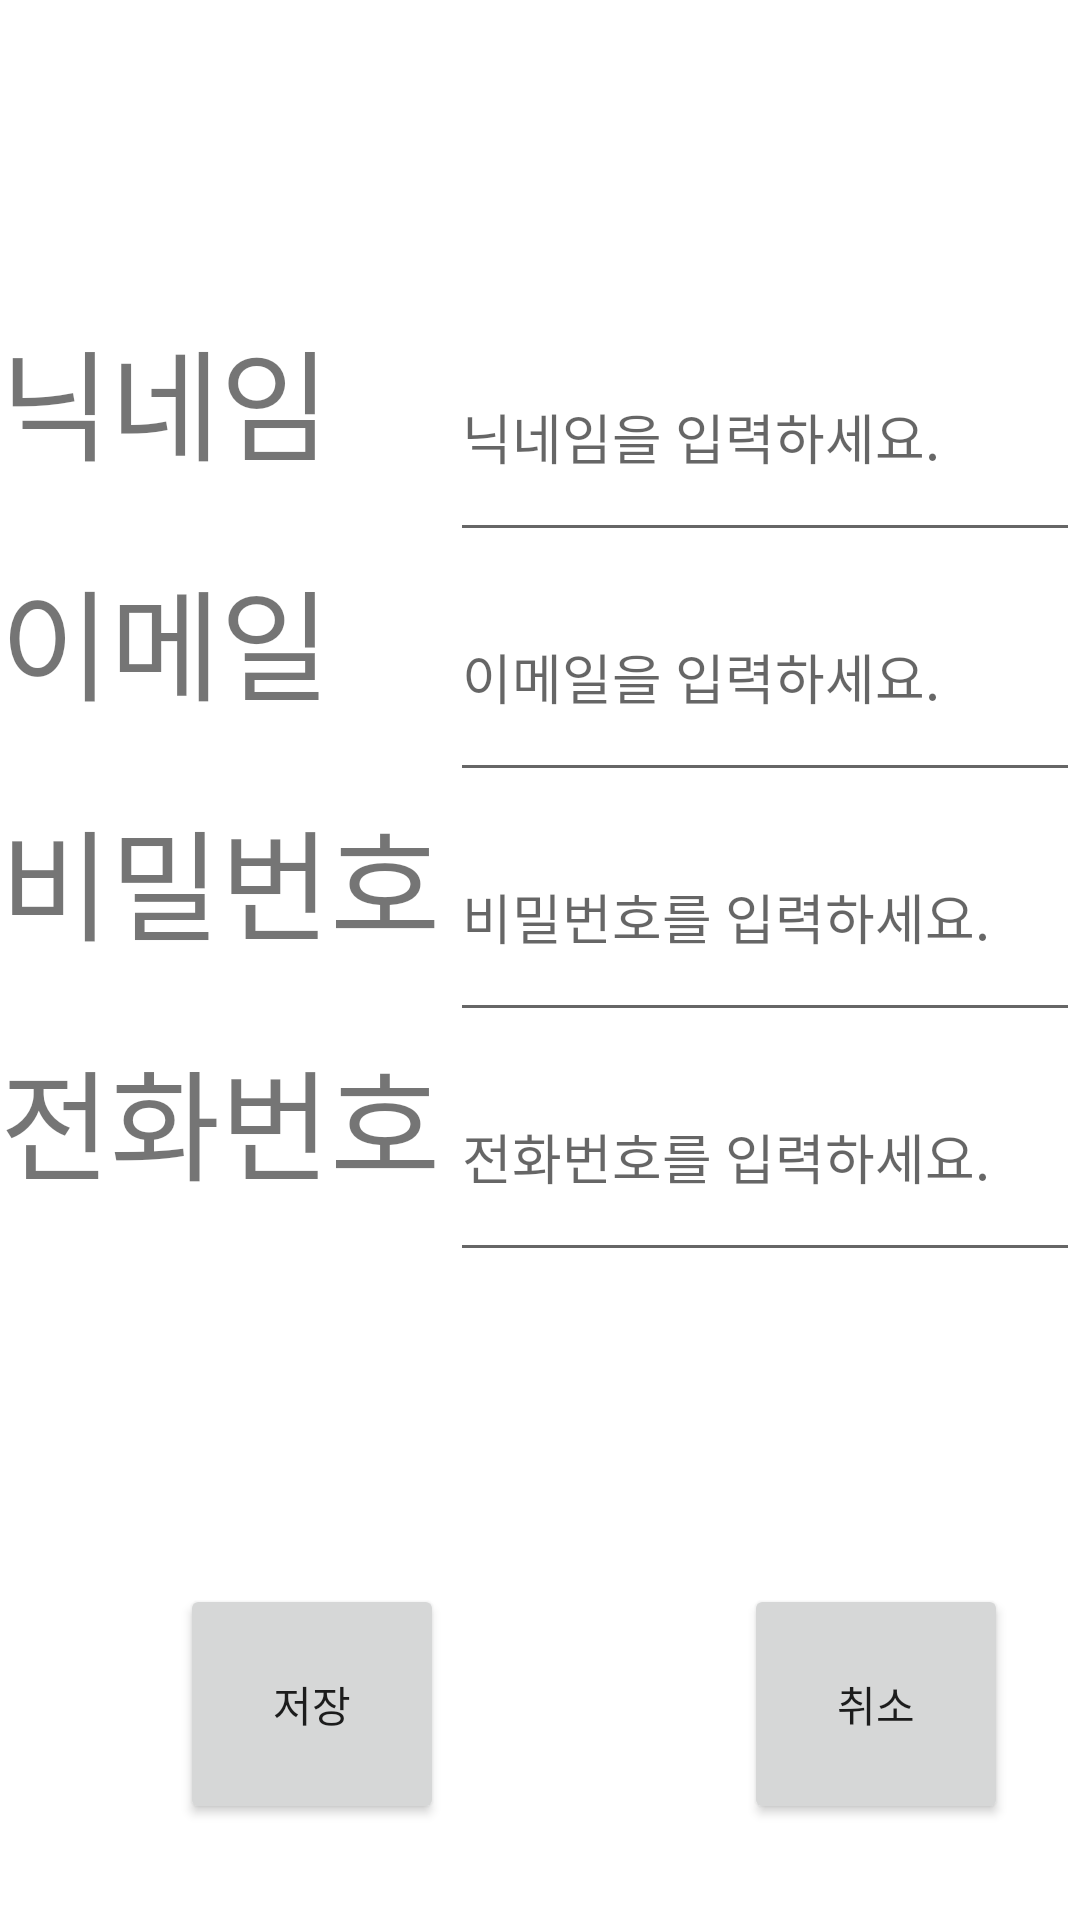

Android layout source for this screen:
<!-- AndroidManifest.xml: application theme Theme.SandwichCustom -->
<!-- res/layout/activity_12_myinfo2.xml -->
<?xml version="1.0" encoding="utf-8"?>
<LinearLayout xmlns:android="http://schemas.android.com/apk/res/android"
    android:layout_width="match_parent"
    android:layout_height="match_parent"
    android:orientation="vertical">


    <Space
        android:layout_width="match_parent"
        android:layout_height="104dp" />

    <LinearLayout
        android:layout_width="match_parent"
        android:layout_height="80dp"
        android:orientation="horizontal">
        <TextView
            android:id="@+id/textView1"
            android:layout_width="150dp"
            android:layout_height="match_parent"
            android:text="닉네임"
            android:textSize="40dp"/>
        <EditText
            android:layout_width="match_parent"
            android:layout_height="match_parent"
            android:hint="닉네임을 입력하세요."/>
    </LinearLayout>

    <LinearLayout
        android:layout_width="match_parent"
        android:layout_height="80dp"
        android:orientation="horizontal">
        <TextView
            android:id="@+id/textView2"
            android:layout_width="150dp"
            android:layout_height="match_parent"
            android:text="이메일"
            android:textSize="40dp"/>
        <EditText
            android:layout_width="match_parent"
            android:layout_height="match_parent"
            android:hint="이메일을 입력하세요."/>
    </LinearLayout>

    <LinearLayout
        android:layout_width="match_parent"
        android:layout_height="80dp"
        android:orientation="horizontal">
        <TextView
            android:id="@+id/textView3"
            android:layout_width="150dp"
            android:layout_height="match_parent"
            android:text="비밀번호"
            android:textSize="40dp"/>
        <EditText
            android:layout_width="match_parent"
            android:layout_height="match_parent"
            android:hint="비밀번호를 입력하세요."/>
    </LinearLayout>

    <LinearLayout
        android:layout_width="match_parent"
        android:layout_height="80dp"
        android:orientation="horizontal">
        <TextView
            android:id="@+id/textView4"
            android:layout_width="150dp"
            android:layout_height="match_parent"
            android:text="전화번호"
            android:textSize="40dp"/>

        <EditText
            android:layout_width="match_parent"
            android:layout_height="match_parent"
            android:hint="전화번호를 입력하세요."/>
    </LinearLayout>

    <Space
        android:layout_width="match_parent"
        android:layout_height="104dp"/>


    <LinearLayout
        android:layout_width="match_parent"
        android:layout_height="wrap_content"
        android:orientation="horizontal">


        <Space
            android:layout_width="60dp"
            android:layout_height="match_parent"/>

        <Button
            android:id="@+id/button1"
            android:layout_width="wrap_content"
            android:layout_height="80dp"
            android:text="저장"/>

        <Space
            android:layout_width="100dp"
            android:layout_height="match_parent"/>
        <Button
            android:id="@+id/button2"
            android:layout_width="wrap_content"
            android:layout_height="80dp"
            android:text="취소"/>

    </LinearLayout>

</LinearLayout>
<!-- resources referenced by this layout -->
<resources>
  <style name="Theme.SandwichCustom" parent="Theme.MaterialComponents.DayNight.DarkActionBar">
          
          <item name="colorPrimary">@color/purple_500</item>
          <item name="colorPrimaryVariant">@color/purple_700</item>
          <item name="colorOnPrimary">@color/white</item>
          
          <item name="colorSecondary">@color/teal_200</item>
          <item name="colorSecondaryVariant">@color/teal_700</item>
          <item name="colorOnSecondary">@color/black</item>
          
          <item name="android:statusBarColor">?attr/colorPrimaryVariant</item>
          
      </style>
  <!-- not gathered from this repository: default colours our renderer supplied (Android Studio template values) -->
  <color name="purple_500">#FF6200EE</color>
  <color name="purple_700">#FF3700B3</color>
  <color name="teal_200">#FF03DAC5</color>
  <color name="teal_700">#FF018786</color>
  <color name="black">#FF000000</color>
  <color name="white">#FFFFFFFF</color>
</resources>
